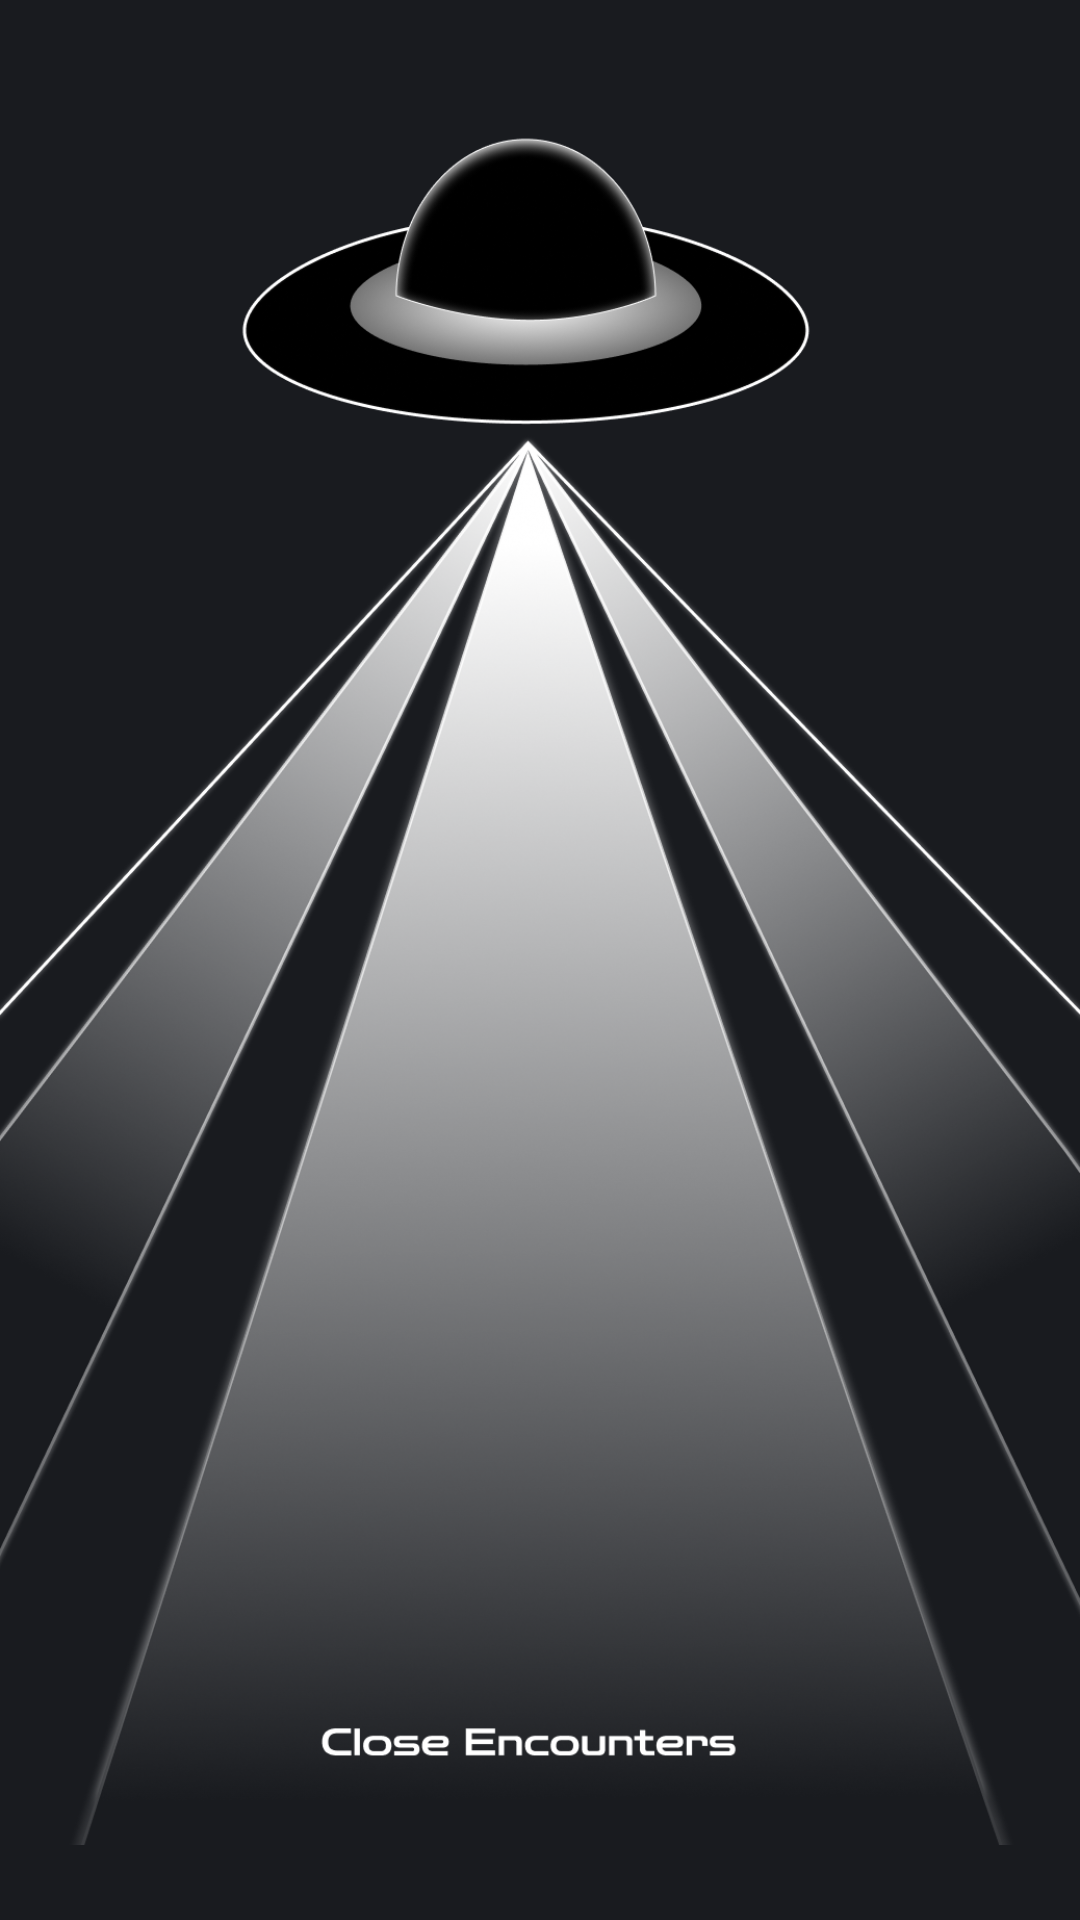

Write the Android layout XML for this screen, with the resource values it uses.
<!-- AndroidManifest.xml: application theme Theme.AndroidProject -->
<!-- res/layout/activity_splash.xml -->
<?xml version="1.0" encoding="utf-8"?>
<RelativeLayout xmlns:android="http://schemas.android.com/apk/res/android"
    xmlns:app="http://schemas.android.com/apk/res-auto"
    xmlns:tools="http://schemas.android.com/tools"
    android:layout_width="match_parent"
    android:layout_height="match_parent"
    tools:context=".splash"
    android:background="@color/dark_grey">

    <ImageView
        android:layout_width="match_parent"
        android:layout_height="match_parent"
        android:src="@drawable/splash"
        app:layout_constraintStart_toStartOf="parent" />

</RelativeLayout>
<!-- resources referenced by this layout -->
<resources>
  <color name="dark_grey">#191B1F</color>
  <!-- drawable splash: png bitmap (drawable-v24, 445311 bytes) -->
  <style name="Theme.AndroidProject" parent="Theme.MaterialComponents.DayNight.DarkActionBar">
          
          <item name="colorPrimary">@color/purple_500</item>
          <item name="colorPrimaryVariant">@color/purple_700</item>
          <item name="colorOnPrimary">@color/white</item>
          
          <item name="colorSecondary">@color/teal_200</item>
          <item name="colorSecondaryVariant">@color/teal_700</item>
          <item name="colorOnSecondary">@color/black</item>
          
          <item name="android:statusBarColor" tools:targetApi="l">?attr/colorOnSecondary</item>
          
      </style>
  <color name="purple_500">#FF6200EE</color>
  <color name="purple_700">#FF3700B3</color>
  <color name="white">#FFFFFFFF</color>
  <color name="teal_200">#FF03DAC5</color>
  <color name="teal_700">#FF018786</color>
  <color name="black">#FF000000</color>
</resources>
